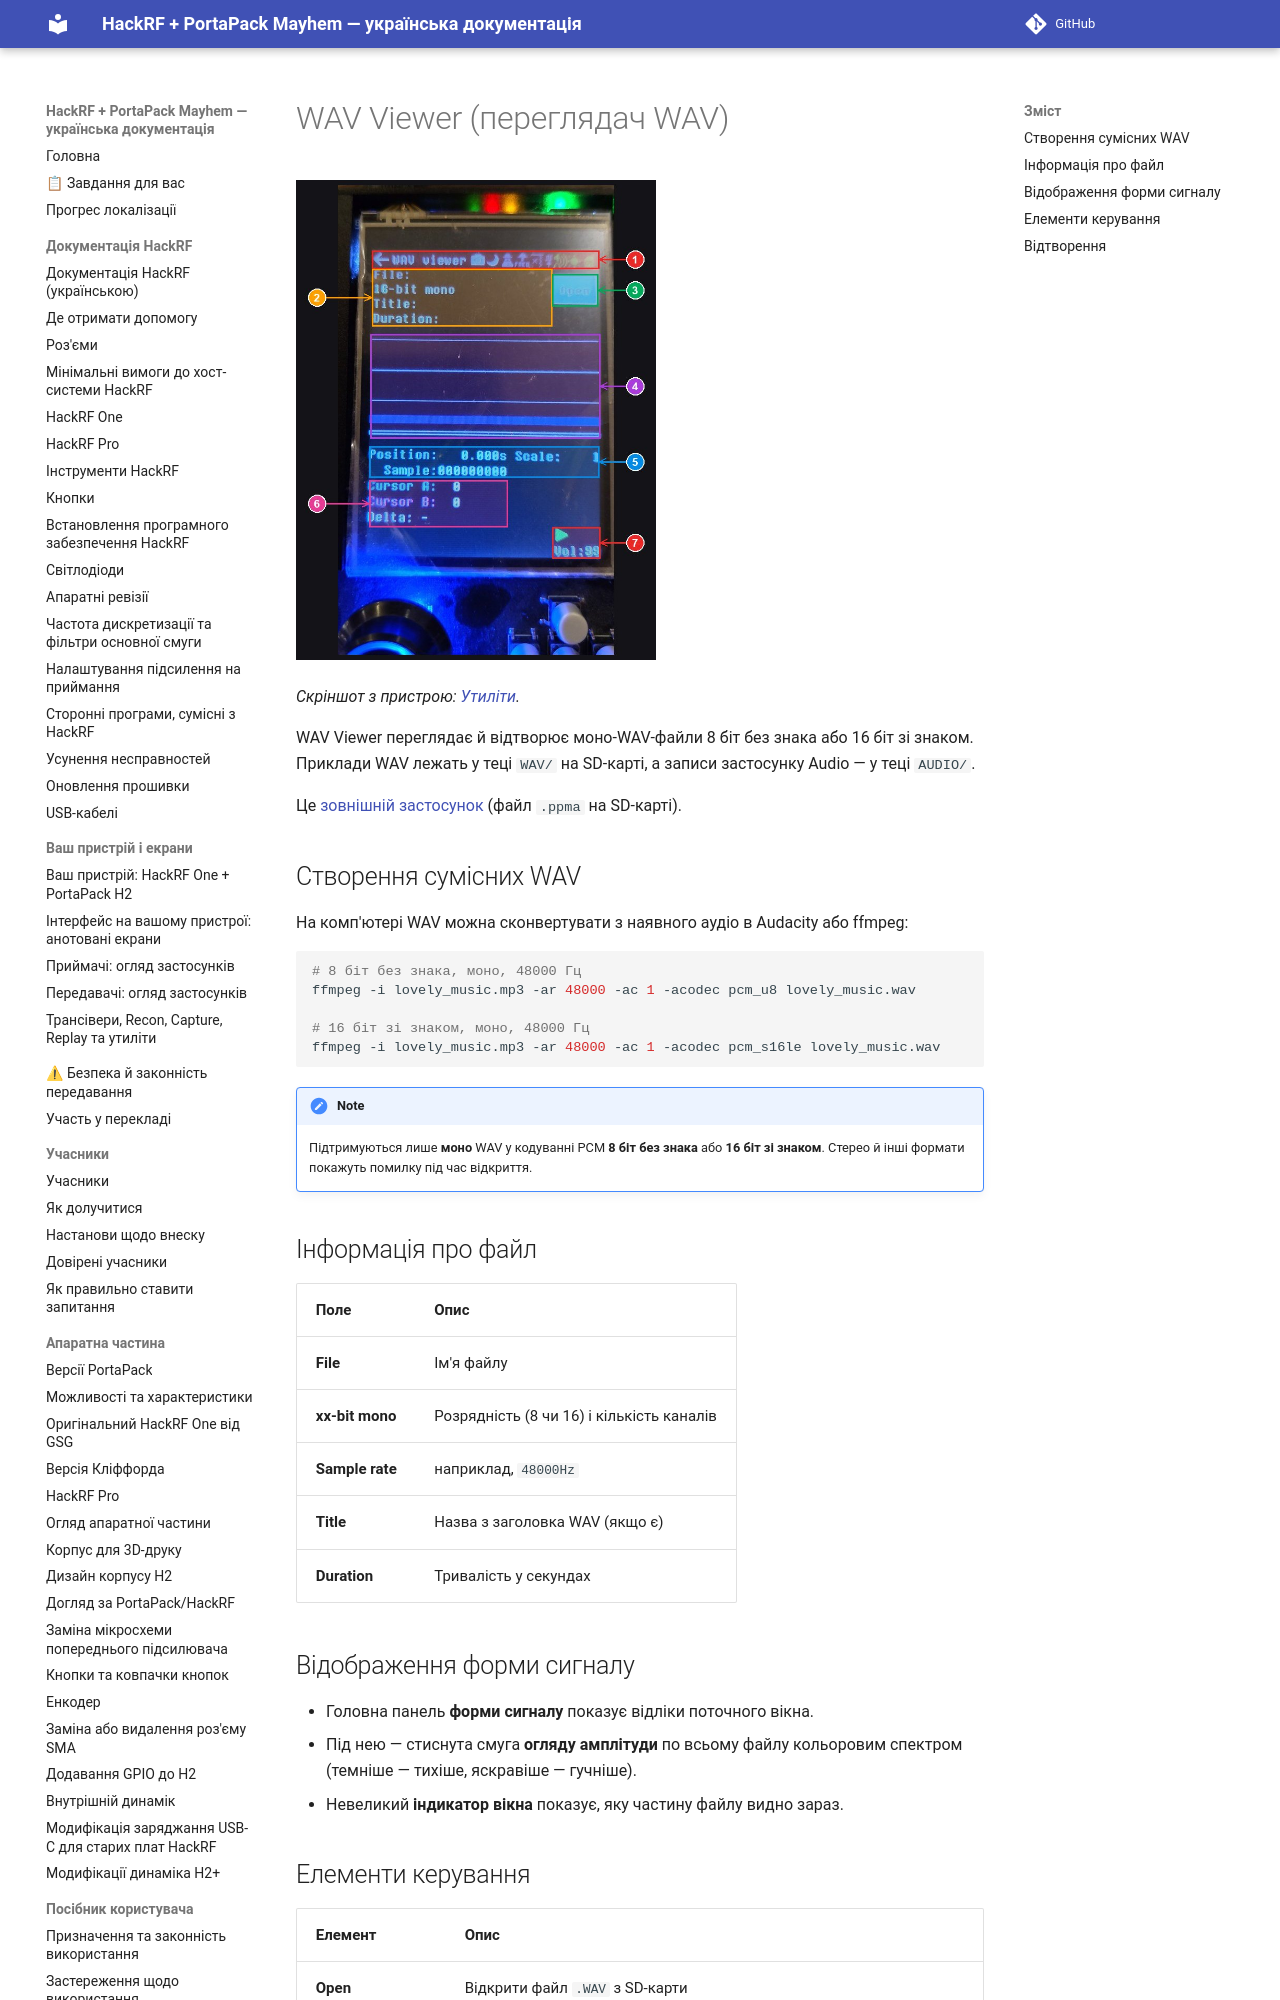

repository: FixerHack/hackrf-portapack-ua · page: wav-viewer/index.html · generator: mkdocs

# WAV Viewer (переглядач WAV)

![WAV Viewer на пристрої](annotated/app-106.jpg){ width="360" }

*Скріншот з пристрою: [Утиліти](Screens-Other#shot-106).*

WAV Viewer переглядає й відтворює моно-WAV-файли 8 біт без знака або 16 біт зі знаком. Приклади WAV лежать у теці `WAV/` на SD-карті, а записи застосунку Audio — у теці `AUDIO/`.

Це [зовнішній застосунок](External-apps-informations) (файл `.ppma` на SD-карті).
